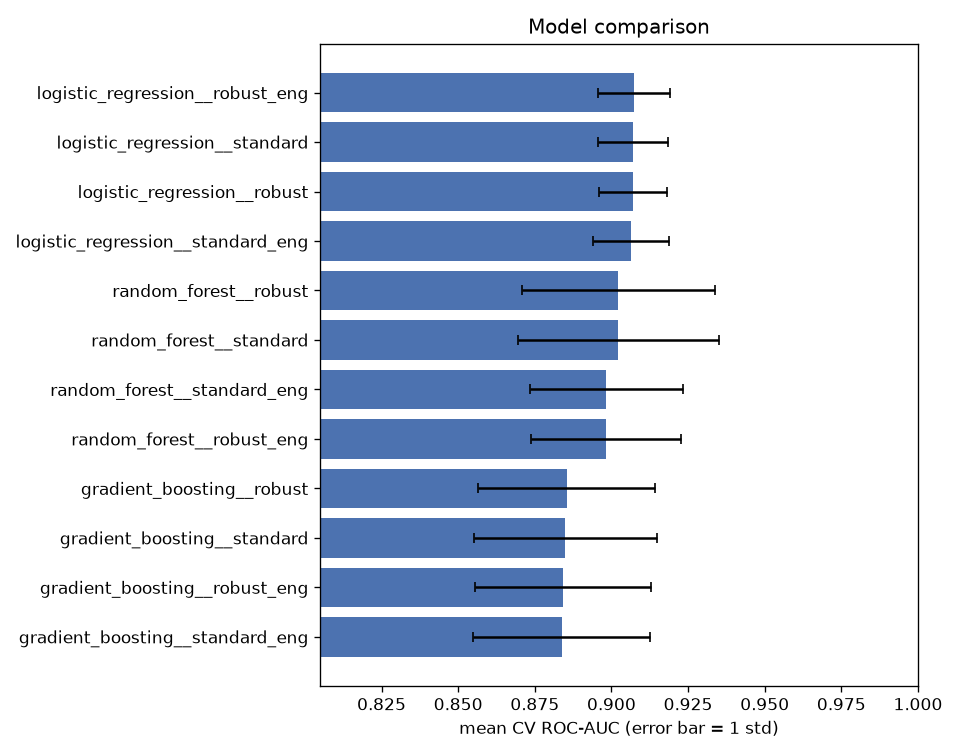

The table this chart was drawn from, first rows:
run_name, cv_accuracy_mean, cv_precision_mean, cv_recall_mean, cv_f1_mean, cv_roc_auc_mean, cv_roc_auc_std, test_accuracy, test_precision, test_recall, test_f1, test_roc_auc, fit_seconds
logistic_regression__robust_eng, 0.8388, 0.8547, 0.7925, 0.8185, 0.9074, 0.0117, 0.8689, 0.8333, 0.8929, 0.8621, 0.9578, 5.03
logistic_regression__standard, 0.8347, 0.8539, 0.7834, 0.8123, 0.907, 0.0114, 0.8689, 0.8333, 0.8929, 0.8621, 0.9589, 14.69
logistic_regression__robust, 0.8388, 0.8547, 0.7925, 0.8185, 0.907, 0.0112, 0.8689, 0.8333, 0.8929, 0.8621, 0.9578, 4.99
logistic_regression__standard_eng, 0.8347, 0.8539, 0.7834, 0.8123, 0.9064, 0.0124, 0.8689, 0.8333, 0.8929, 0.8621, 0.9589, 6.22
random_forest__robust, 0.8096, 0.81, 0.7735, 0.787, 0.9023, 0.0315, 0.8525, 0.8065, 0.8929, 0.8475, 0.9481, 27.01
random_forest__standard, 0.8096, 0.81, 0.7735, 0.787, 0.9023, 0.0327, 0.8525, 0.8065, 0.8929, 0.8475, 0.9481, 24.24
random_forest__standard_eng, 0.8098, 0.8264, 0.7557, 0.7838, 0.8983, 0.025, 0.9016, 0.8667, 0.9286, 0.8966, 0.9621, 26.63
random_forest__robust_eng, 0.8098, 0.8264, 0.7557, 0.7838, 0.8983, 0.0245, 0.9016, 0.8667, 0.9286, 0.8966, 0.961, 26.33
gradient_boosting__robust, 0.818, 0.8456, 0.7561, 0.7921, 0.8853, 0.0289, 0.9016, 0.8667, 0.9286, 0.8966, 0.96, 12.99
gradient_boosting__standard, 0.818, 0.8456, 0.7561, 0.7921, 0.885, 0.0298, 0.9016, 0.8667, 0.9286, 0.8966, 0.96, 13.41
gradient_boosting__robust_eng, 0.818, 0.8358, 0.7648, 0.7928, 0.8842, 0.0287, 0.9016, 0.8667, 0.9286, 0.8966, 0.9556, 11.53
gradient_boosting__standard_eng, 0.818, 0.8358, 0.7648, 0.7928, 0.8838, 0.0288, 0.9016, 0.8667, 0.9286, 0.8966, 0.9556, 13.0
